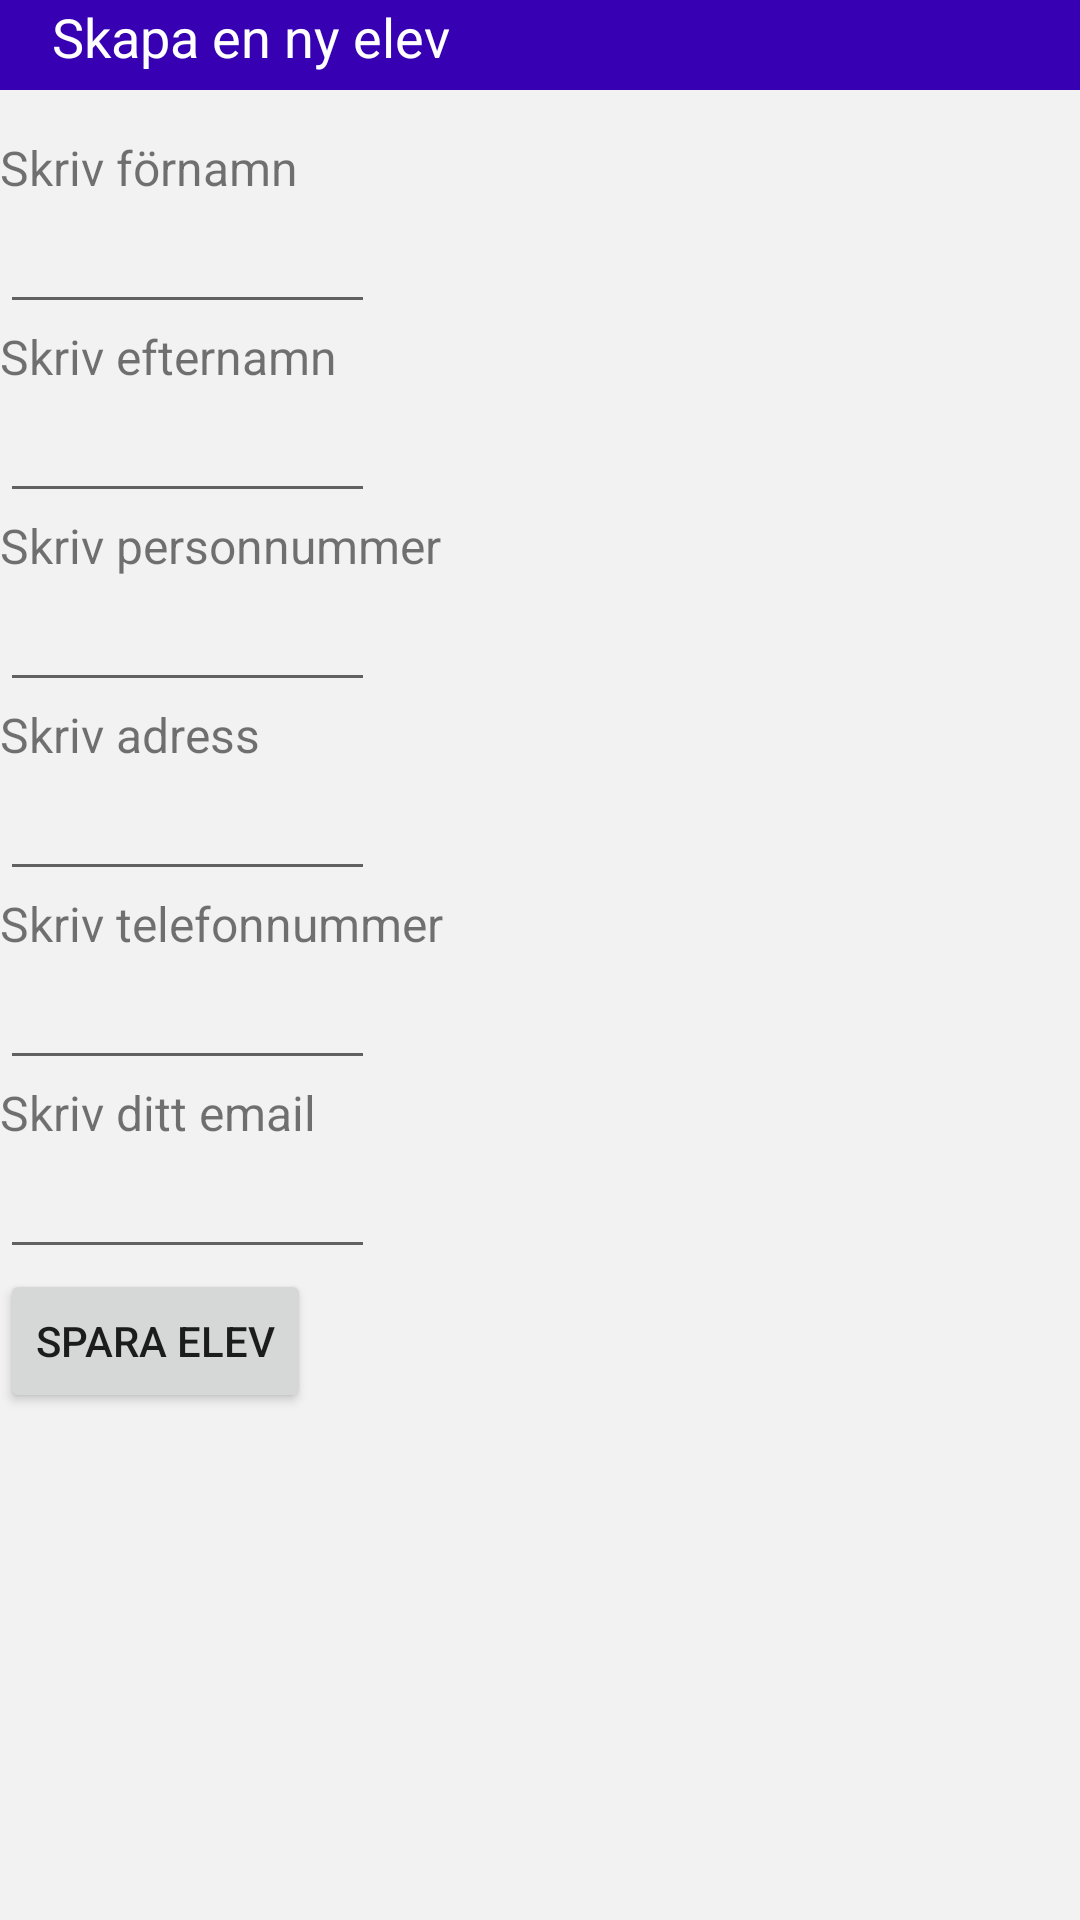

Android layout source for this screen:
<!-- AndroidManifest.xml: application theme Theme.TrafikProjekt -->
<!-- res/layout/activity_create.xml -->
<?xml version="1.0" encoding="utf-8"?>
<LinearLayout xmlns:android="http://schemas.android.com/apk/res/android"
    xmlns:app="http://schemas.android.com/apk/res-auto"
    xmlns:tools="http://schemas.android.com/tools"
    android:layout_width="match_parent"
    android:layout_height="match_parent"
    android:background="@color/grey5"
    android:orientation="vertical"
    tools:context=".CreateActivity">

    <TextView
        android:text="    Skapa en ny elev"
        android:background="@color/purple_700"
        android:textColor="@color/white"
        android:textSize="18sp"
        android:layout_width="match_parent"
        android:layout_height="30dp"/>
    <TextView
        android:text="Skriv förnamn"
        android:layout_width="wrap_content"
        android:layout_height="wrap_content"
        android:layout_marginTop="15dp"
        android:textSize="16sp"/>
    <EditText
        android:id="@+id/fornamnEditText"
        android:inputType="text"
        android:layout_width="125dp"
        android:layout_height="wrap_content"/>
    <TextView
        android:text="Skriv efternamn"
        android:layout_width="wrap_content"
        android:layout_height="wrap_content"
        android:textSize="16sp"/>
    <EditText
        android:id="@+id/efternamnEditText"
        android:layout_width="125dp"
        android:layout_height="wrap_content"
        android:inputType="text"/>
    <TextView
        android:text="Skriv personnummer"
        android:layout_width="wrap_content"
        android:layout_height="wrap_content"
        android:textSize="16sp"/>
    <EditText
        android:id="@+id/pnummerEditText"
        android:inputType="text"
        android:layout_width="125dp"
        android:layout_height="wrap_content"/>
    <TextView
        android:text="Skriv adress"
        android:layout_width="wrap_content"
        android:layout_height="wrap_content"
        android:textSize="16sp"/>
    <EditText
        android:id="@+id/adressEditText"
        android:layout_width="125dp"
        android:layout_height="wrap_content"
        android:inputType="text"/>
    <TextView
        android:text="Skriv telefonnummer"
        android:layout_width="wrap_content"
        android:layout_height="wrap_content"
        android:textSize="16sp"/>
    <EditText
        android:id="@+id/telefonnummerEditText"
        android:inputType="text"
        android:layout_width="125dp"
        android:layout_height="wrap_content"/>
    <TextView
        android:text="Skriv ditt email"
        android:layout_width="wrap_content"
        android:layout_height="wrap_content"
        android:textSize="16sp"/>
    <EditText
        android:id="@+id/emailEditText"
        android:layout_width="125dp"
        android:layout_height="wrap_content"
        android:inputType="text"/>
    <Button
        android:id="@+id/btnSave"
        android:onClick="btnSave_onClick"
        android:text="Spara elev"
        android:layout_height="wrap_content"
        android:layout_width="wrap_content"/>

</LinearLayout>
<!-- resources referenced by this layout -->
<resources>
  <color name="grey5">#F2F2F2</color>
  <color name="purple_700">#FF3700B3</color>
  <color name="white">#FFFFFFFF</color>
  <style name="Theme.TrafikProjekt" parent="Theme.MaterialComponents.DayNight.DarkActionBar">
          
          <item name="colorPrimary">@color/purple_500</item>
          <item name="colorPrimaryVariant">@color/purple_700</item>
          <item name="colorOnPrimary">@color/white</item>
          
          <item name="colorSecondary">@color/teal_200</item>
          <item name="colorSecondaryVariant">@color/teal_700</item>
          <item name="colorOnSecondary">@color/black</item>
          
          <item name="android:statusBarColor" tools:targetApi="l">?attr/colorPrimaryVariant</item>
          
      </style>
  <color name="purple_500">#FF6200EE</color>
  <color name="teal_200">#FF03DAC5</color>
  <color name="teal_700">#FF018786</color>
  <color name="black">#FF000000</color>
</resources>
